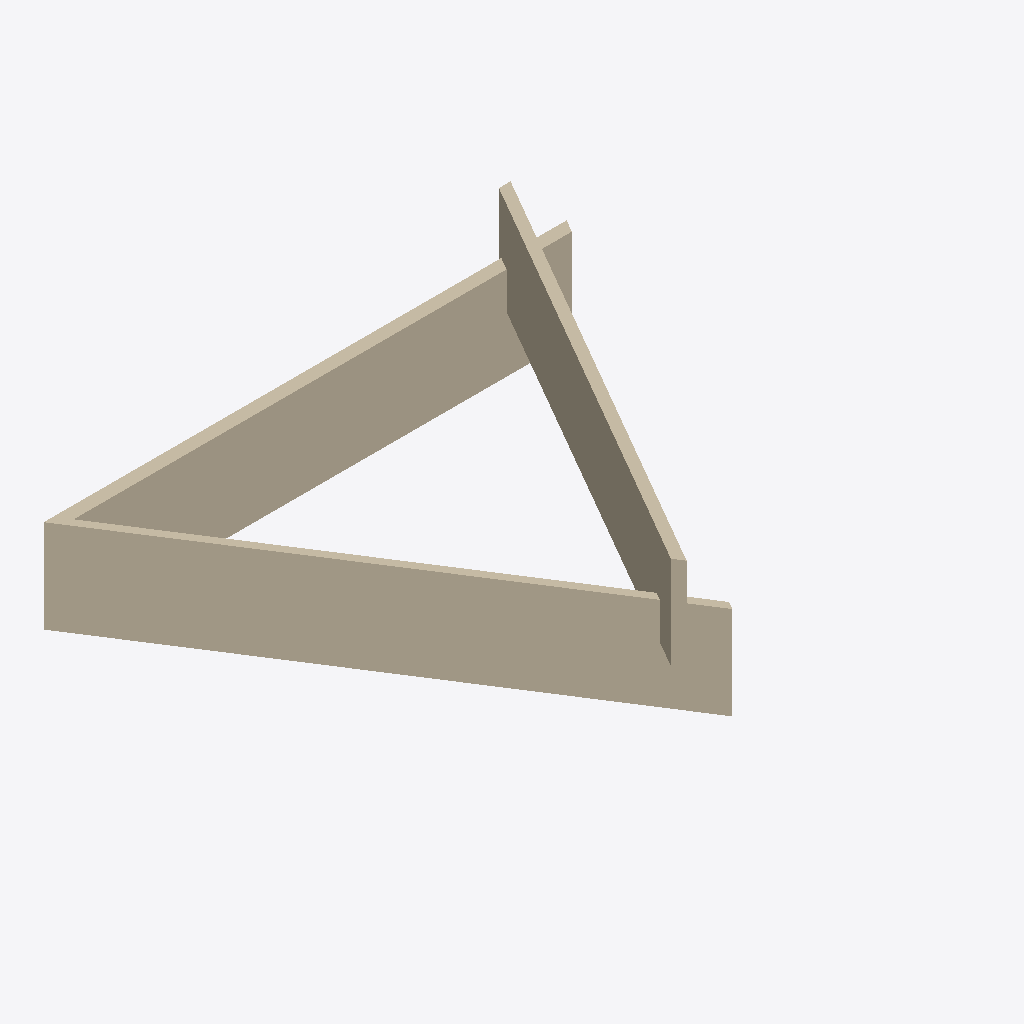
Isometric view of an IFC building model (IFC-SPF (STEP), schema IFC4, length unit metre), seen from the south-west, elements coloured by IFC class: 3 walls (beige).
Extent 19.7 m × 16.0 m × 5.6 m (x, y, z). Storeys (4): U1.UG_RDOK at -3.50 m; 00.EG_RDOK at 0.00 m; 01.OG_RDOK at 3.00 m; 02.OG_RDOK at 6.00 m. Elements (3): 3 IfcWall.

HEADER;
FILE_DESCRIPTION(('ViewDefinition [DesignTransferView_V1.0]','RevitIdentifiers [VersionGUID: cdd247bc-9d62-49a2-bf3a-384f828da332, NumberOfSaves: 0]','CoordinateReference [CoordinateBase: Shared Coordinates, ProjectSite: Intern]'),'2;1');
FILE_NAME('3walls.ifc','2026-03-22T18:20:42+00:00',(''),(''),'IfcOpenShell 0.8.2','Bonsai 0.8.2','');
FILE_SCHEMA(('IFC4'));
ENDSEC;
DATA;
#90=IFCPROJECT('3k3rYVmQDDW90hT9pdtv9K',#18,'0000','IfcProject.Description (Projektbeschreibung)',$,'Bauvorhaben definieren','Projektstatus definieren',(#85),#82);
#113=IFCSITE('3k3rYVmQDDW90hT9pdtv9M',#18,'IfcSite.Name (Grundstück)',$,$,#112,$,$,.ELEMENT.,(47,21,39,600219),(8,33,38,576431),0.0,$,$);
#95=IFCBUILDING('3k3rYVmQDDW90hT9pdtv9L',#18,'IfcBuilding.Name (Gebäude)',$,$,#93,$,'IfcBuilding.Name (Gebäude)',.ELEMENT.,$,$,#94);
#99=IFCBUILDINGSTOREY('3k3rYVmQDDW90hT9mO8S$F',#18,'U1.UG_RDOK',$,'Level:_wg_Ebene OKD',#98,$,'U1.UG_RDOK',.ELEMENT.,-3.5);
#102=IFCBUILDINGSTOREY('3k3rYVmQDDW90hT9mO86pt',#18,'00.EG_RDOK',$,'Level:_wg_Ebene OKD',#101,$,'00.EG_RDOK',.ELEMENT.,5.215863E-13);
#106=IFCBUILDINGSTOREY('3k3rYVmQDDW90hT9mO86T7',#18,'01.OG_RDOK',$,'Level:_wg_Ebene OKD',#105,$,'01.OG_RDOK',.ELEMENT.,3.0);
#110=IFCBUILDINGSTOREY('3k3rYVmQDDW90hT9mO8c8J',#18,'02.OG_RDOK',$,'Level:_wg_Ebene OKD',#109,$,'02.OG_RDOK',.ELEMENT.,6.0);
#320=IFCWALL('3DqaUydM99ehywE4_2hm37',#18,'Basic Wall:STB 30cm, Beton C30/37:2270197',$,'Basic Wall:STB 30cm, Beton C30/37',#302,#319,'2270197',.NOTDEFINED.);
#139=IFCWALL('3DqaUydM99ehywE4_2hm1u',#18,'Basic Wall:Holz Aussenwand_470mm:2270026',$,'Basic Wall:Holz Aussenwand_470mm',#119,#138,'2270026',.NOTDEFINED.);
#264=IFCWALL('3DqaUydM99ehywE4_2hm2J',#452,'Basic Wall:Holz tragende Wohnungstrennwand_380mm:2270113',$,'Basic Wall:Holz tragende Wohnungstrennwand_380mm',#447,#263,'2270113',.NOTDEFINED.);
ENDSEC;
